Run: headless pygame with SDL's dummy video driver; simulated clock (each Clock.tick advances the game by its frame time, no real sleeping); random seed 0; keys injected as events and as key.get_pressed() state; no mouse input.
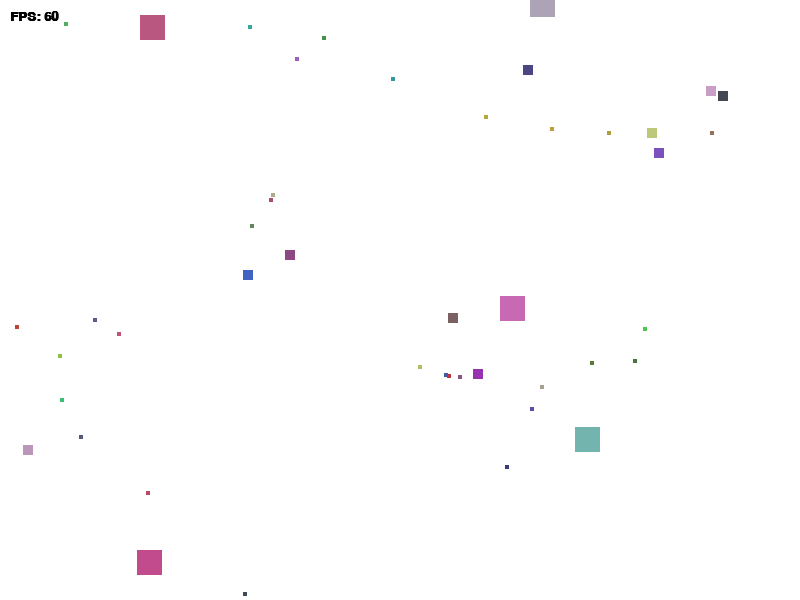
Frame 1 of 4 · flips 1–60 · no input
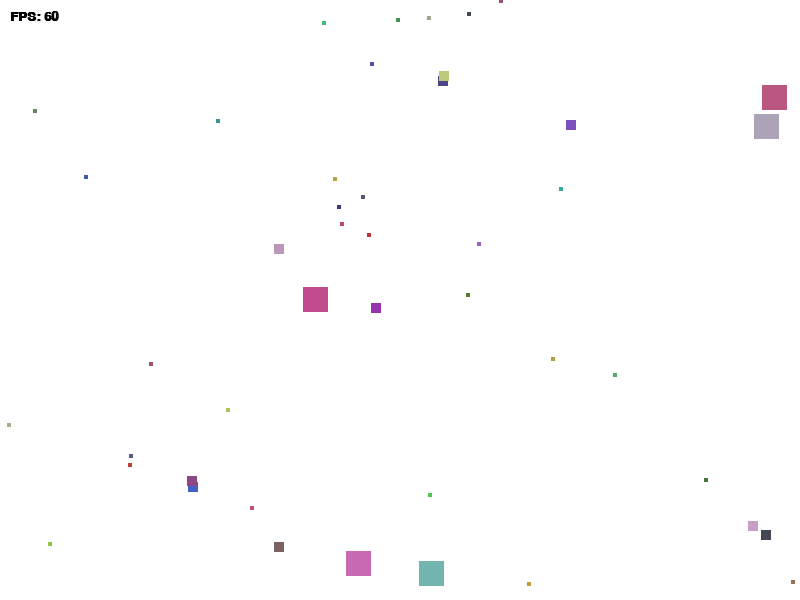
Frame 2 of 4 · flips 61–180 · tapped SPACE, RETURN · held RIGHT (→), D
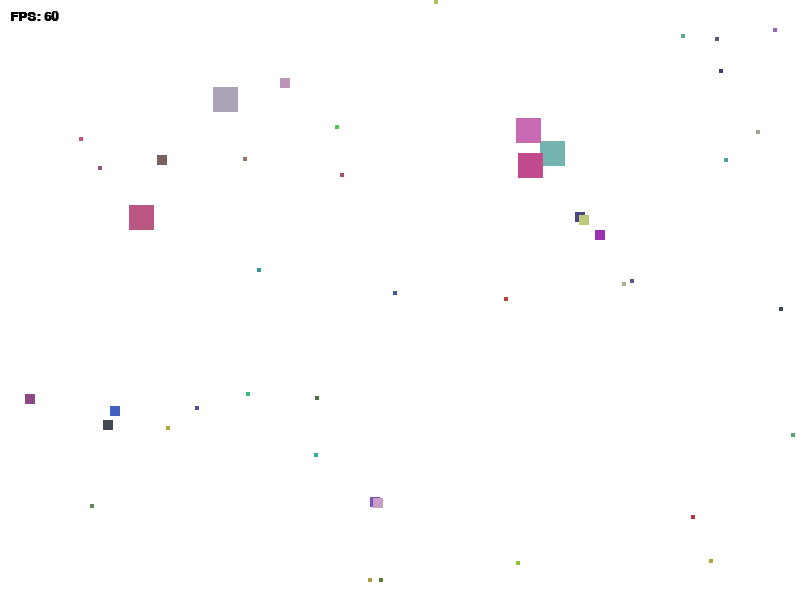
Frame 3 of 4 · flips 181–300 · held DOWN (↓), S
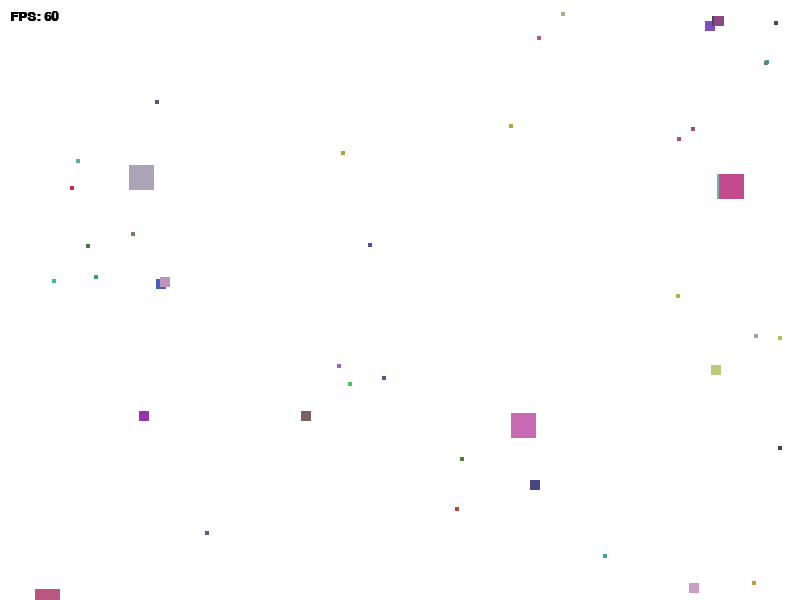
Frame 4 of 4 · flips 301–420 · held LEFT (←), A, UP (↑), W

The pygame program that drew these frames:

import pygame
import random
import math
from typing import List

pygame.init()

SCREEN_WIDTH = 800
SCREEN_HEIGHT = 600
NUM_SQUARES = 20
MIN_SIZE = 10
MAX_SIZE = 50
GLOBAL_MAX_SPEED = 240
V_MAX = GLOBAL_MAX_SPEED
V_MIN = 60

JITTER_PROBABILITY = 0.04
MAX_JITTER_ANGLE = 0.12

FLEE_RADIUS = 60
CHASE_RADIUS = 90

BACKGROUND_COLOR = (255, 255, 255)
FPS = 60


class Square:
    def __init__(self, x: float, y: float, size: float):
        self.x = x
        self.y = y
        self.size = size

        t = (self.size - MIN_SIZE) / (MAX_SIZE - MIN_SIZE)

        computed_speed = V_MAX - t * (V_MAX - V_MIN)
        self.max_speed = min(computed_speed, GLOBAL_MAX_SPEED)

        angle = random.uniform(0, 2 * math.pi)
        self.vx = math.cos(angle) * self.max_speed
        self.vy = math.sin(angle) * self.max_speed

        self.color = (
            random.randint(50, 200),
            random.randint(50, 200),
            random.randint(50, 200),
        )

        self.birth_time: int = pygame.time.get_ticks()
        self.lifespan: float = random.uniform(30.0, 180.0) * 1000

    def get_center(self) -> tuple[float, float]:
        return (self.x + self.size / 2, self.y + self.size / 2)

    def is_expired(self, current_time: int) -> bool:
        return current_time - self.birth_time > self.lifespan

    def check_collision(self, other: "Square") -> bool:
        rect_self = pygame.Rect(self.x, self.y, self.size, self.size)
        rect_other = pygame.Rect(other.x, other.y, other.size, other.size)

        return rect_self.colliderect(rect_other)

    def chase(self, others: List["Square"]) -> None:
        chase_vx = 0
        chase_vy = 0
        count = 0

        center_x, center_y = self.get_center()  

        for other in others:
            if other is self:
                continue

            if self.size > other.size:
                other_center_x, other_center_y = (
                    other.get_center()
                )  

                dx = other_center_x - center_x
                dy = other_center_y - center_y
                dist = math.hypot(dx, dy)

                if 0 < dist < CHASE_RADIUS:
                    chase_vx += dx / dist
                    chase_vy += dy / dist
                    count += 1

        if count > 0:
            mag = math.hypot(chase_vx, chase_vy)
            if mag > 0:
                self.vx = (chase_vx / mag) * self.max_speed
                self.vy = (chase_vy / mag) * self.max_speed

    def flee(self, others: List["Square"]) -> None:
        flee_vx = 0
        flee_vy = 0
        count = 0

        center_x, center_y = self.get_center()  

        for other in others:
            if other is self:
                continue

            if other.size > self.size:
                other_center_x, other_center_y = (
                    other.get_center()
                )  

                dx = center_x - other_center_x
                dy = center_y - other_center_y
                dist = math.hypot(dx, dy)

                if 0 < dist < FLEE_RADIUS:
                    flee_vx += dx / dist
                    flee_vy += dy / dist
                    count += 1

        if count > 0:
            mag = math.hypot(flee_vx, flee_vy)
            if mag > 0:
                self.vx = (flee_vx / mag) * self.max_speed
                self.vy = (flee_vy / mag) * self.max_speed

    def update(self, dt: float) -> None:
        if random.random() < JITTER_PROBABILITY * (dt * 60):
            current_angle = math.atan2(self.vy, self.vx)
            jitter = random.uniform(-MAX_JITTER_ANGLE, MAX_JITTER_ANGLE)
            new_angle = current_angle + jitter

            speed = min(math.hypot(self.vx, self.vy), self.max_speed)
            self.vx = math.cos(new_angle) * speed
            self.vy = math.sin(new_angle) * speed

        self.x += self.vx * dt
        self.y += self.vy * dt

        if self.x < -self.size:
            self.x = SCREEN_WIDTH
        elif self.x > SCREEN_WIDTH:
            self.x = -self.size

        if self.y < -self.size:
            self.y = SCREEN_HEIGHT
        elif self.y > SCREEN_HEIGHT:
            self.y = -self.size

    def draw(self, screen: pygame.Surface) -> None:
        pygame.draw.rect(screen, self.color, (self.x, self.y, self.size, self.size))


def create_random_square() -> Square:
    size = random.uniform(MIN_SIZE, MAX_SIZE)
    random_x = random.uniform(0, SCREEN_WIDTH - size)
    random_y = random.uniform(0, SCREEN_HEIGHT - size)
    return Square(random_x, random_y, size)


def create_fixed_square(size: float) -> Square:
    random_x = random.uniform(0, SCREEN_WIDTH - size)
    random_y = random.uniform(0, SCREEN_HEIGHT - size)
    return Square(random_x, random_y, size)


def create_squares() -> List[Square]:
    squares_list = []

    for _ in range(5):
        squares_list.append(create_fixed_square(25))

    for _ in range(10):
        squares_list.append(create_fixed_square(10))

    for _ in range(30):
        squares_list.append(create_fixed_square(4))

    return squares_list


def main():
    if MAX_SIZE <= MIN_SIZE:
        raise ValueError(
        )

    screen = pygame.display.set_mode((SCREEN_WIDTH, SCREEN_HEIGHT))
    pygame.display.set_caption("LAB 11 - Moving Squares Part IV")
    clock = pygame.time.Clock()
    squares = create_squares()

    font = pygame.font.SysFont("Arial", 20, bold=True)

    dt = 0.0

    running = True
    while running:
        for event in pygame.event.get():
            if event.type == pygame.QUIT:
                running = False

        screen.fill(BACKGROUND_COLOR)

        current_time = pygame.time.get_ticks()

        for i in range(len(squares)):
            if squares[i].is_expired(current_time):

                old_size = squares[i].size

                squares[i] = create_fixed_square(old_size)
      
        for i in range(len(squares)):
            for j in range(len(squares)):
                if i == j:
                    continue 
                if squares[i].check_collision(squares[j]):
                    if squares[i].size > squares[j].size:
                        prey_old_size = squares[j].size
                        squares[j] = create_fixed_square(prey_old_size)

        for square in squares:
            square.chase(squares)
            square.flee(squares)

        for square in squares:
            square.update(dt)
            square.draw(screen)

        fps_text = font.render(f"FPS: {int(clock.get_fps())}", True, (0, 0, 0))
        screen.blit(fps_text, (10, 10))

        pygame.display.flip()

        dt = clock.tick(FPS) / 1000.0

    pygame.quit()


if __name__ == "__main__":
    main()
